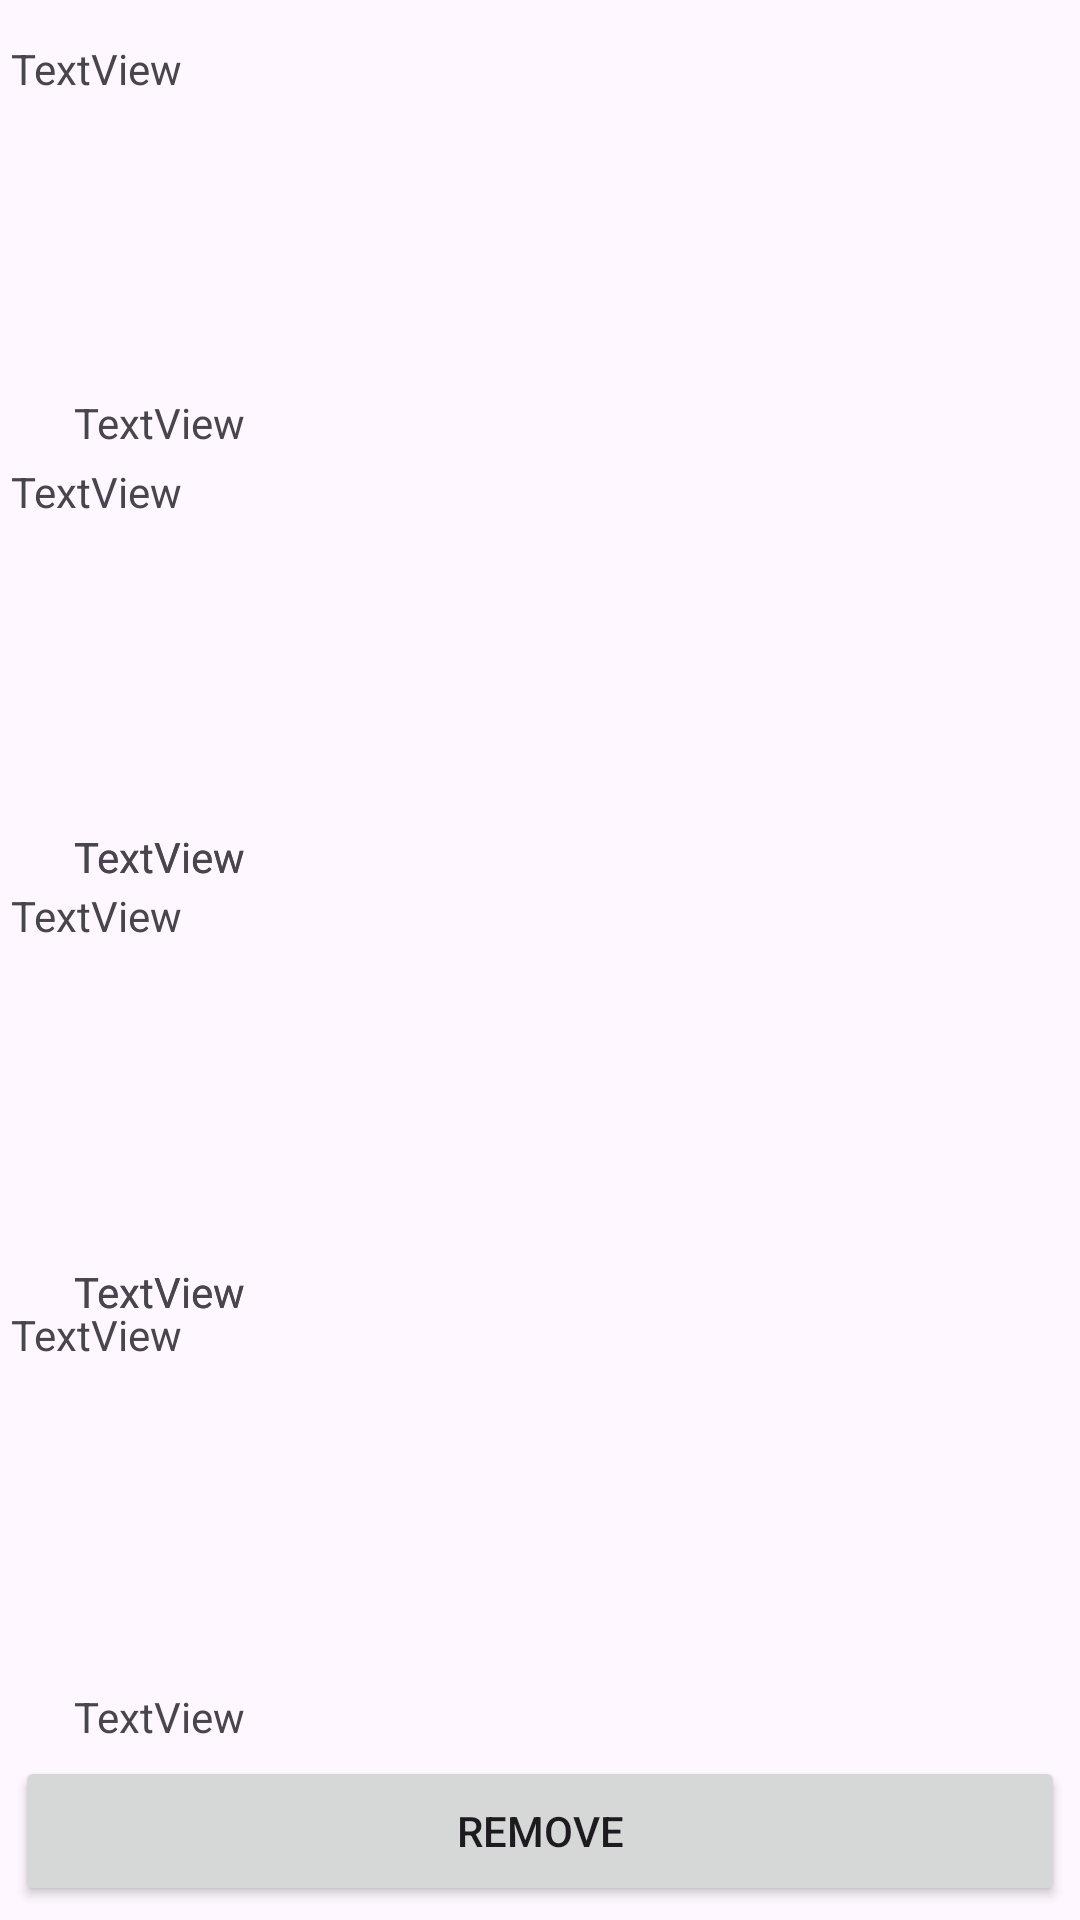

The Android layout XML behind this screen, and the referenced resources:
<!-- AndroidManifest.xml: application theme Theme.Quoterandomizer -->
<!-- res/layout/favorite_quotes.xml -->
<?xml version="1.0" encoding="utf-8"?>
<androidx.constraintlayout.widget.ConstraintLayout xmlns:android="http://schemas.android.com/apk/res/android"
    xmlns:app="http://schemas.android.com/apk/res-auto"
    xmlns:tools="http://schemas.android.com/tools"
    android:layout_width="match_parent"
    android:layout_height="match_parent">

    <TextView
        android:id="@+id/textView13"
        android:layout_width="353dp"
        android:layout_height="126dp"
        android:text="TextView"
        app:layout_constraintBottom_toBottomOf="parent"
        app:layout_constraintEnd_toEndOf="parent"
        app:layout_constraintHorizontal_bias="0.534"
        app:layout_constraintStart_toStartOf="parent"
        app:layout_constraintTop_toTopOf="parent"
        app:layout_constraintVertical_bias="0.847" />

    <TextView
        android:id="@+id/textView12"
        android:layout_width="154dp"
        android:layout_height="21dp"
        android:text="TextView"
        app:layout_constraintBottom_toBottomOf="parent"
        app:layout_constraintEnd_toEndOf="parent"
        app:layout_constraintHorizontal_bias="0.12"
        app:layout_constraintStart_toStartOf="parent"
        app:layout_constraintTop_toTopOf="parent"
        app:layout_constraintVertical_bias="0.909" />

    <Button
        android:id="@+id/button7"
        android:layout_width="350dp"
        android:layout_height="50dp"
        android:text="REMOVE"
        app:layout_constraintBottom_toBottomOf="parent"
        app:layout_constraintEnd_toEndOf="parent"
        app:layout_constraintHorizontal_bias="0.491"
        app:layout_constraintStart_toStartOf="parent"
        app:layout_constraintTop_toTopOf="parent"
        app:layout_constraintVertical_bias="0.992" />

    <TextView
        android:id="@+id/textView4"
        android:layout_width="353dp"
        android:layout_height="126dp"
        android:text="TextView"
        app:layout_constraintBottom_toBottomOf="parent"
        app:layout_constraintEnd_toEndOf="parent"
        app:layout_constraintHorizontal_bias="0.534"
        app:layout_constraintStart_toStartOf="parent"
        app:layout_constraintTop_toTopOf="parent"
        app:layout_constraintVertical_bias="0.026" />

    <TextView
        android:id="@+id/textView8"
        android:layout_width="154dp"
        android:layout_height="21dp"
        android:text="TextView"
        app:layout_constraintBottom_toBottomOf="parent"
        app:layout_constraintEnd_toEndOf="parent"
        app:layout_constraintHorizontal_bias="0.12"
        app:layout_constraintStart_toStartOf="parent"
        app:layout_constraintTop_toTopOf="parent"
        app:layout_constraintVertical_bias="0.446" />

    <TextView
        android:id="@+id/textView6"
        android:layout_width="154dp"
        android:layout_height="21dp"
        android:text="TextView"
        app:layout_constraintBottom_toBottomOf="parent"
        app:layout_constraintEnd_toEndOf="parent"
        app:layout_constraintHorizontal_bias="0.12"
        app:layout_constraintStart_toStartOf="parent"
        app:layout_constraintTop_toTopOf="parent"
        app:layout_constraintVertical_bias="0.446" />

    <TextView
        android:id="@+id/textView10"
        android:layout_width="154dp"
        android:layout_height="21dp"
        android:text="TextView"
        app:layout_constraintBottom_toBottomOf="parent"
        app:layout_constraintEnd_toEndOf="parent"
        app:layout_constraintHorizontal_bias="0.12"
        app:layout_constraintStart_toStartOf="parent"
        app:layout_constraintTop_toTopOf="parent"
        app:layout_constraintVertical_bias="0.68" />

    <TextView
        android:id="@+id/textView7"
        android:layout_width="353dp"
        android:layout_height="126dp"
        android:text="TextView"
        app:layout_constraintBottom_toBottomOf="parent"
        app:layout_constraintEnd_toEndOf="parent"
        app:layout_constraintHorizontal_bias="0.534"
        app:layout_constraintStart_toStartOf="parent"
        app:layout_constraintTop_toTopOf="parent"
        app:layout_constraintVertical_bias="0.3" />

    <TextView
        android:id="@+id/textView11"
        android:layout_width="353dp"
        android:layout_height="126dp"
        android:text="TextView"
        app:layout_constraintBottom_toBottomOf="parent"
        app:layout_constraintEnd_toEndOf="parent"
        app:layout_constraintHorizontal_bias="0.534"
        app:layout_constraintStart_toStartOf="parent"
        app:layout_constraintTop_toTopOf="parent"
        app:layout_constraintVertical_bias="0.575" />

    <TextView
        android:id="@+id/textView9"
        android:layout_width="154dp"
        android:layout_height="21dp"
        android:text="TextView"
        app:layout_constraintBottom_toBottomOf="parent"
        app:layout_constraintEnd_toEndOf="parent"
        app:layout_constraintHorizontal_bias="0.12"
        app:layout_constraintStart_toStartOf="parent"
        app:layout_constraintTop_toTopOf="parent"
        app:layout_constraintVertical_bias="0.68" />

    <TextView
        android:id="@+id/textView5"
        android:layout_width="154dp"
        android:layout_height="21dp"
        android:text="TextView"
        app:layout_constraintBottom_toBottomOf="parent"
        app:layout_constraintEnd_toEndOf="parent"
        app:layout_constraintHorizontal_bias="0.12"
        app:layout_constraintStart_toStartOf="parent"
        app:layout_constraintTop_toTopOf="parent"
        app:layout_constraintVertical_bias="0.212" />
</androidx.constraintlayout.widget.ConstraintLayout>
<!-- resources referenced by this layout -->
<resources>
  <style name="Theme.Quoterandomizer" parent="Base.Theme.Quoterandomizer" />
  <style name="Base.Theme.Quoterandomizer" parent="Theme.Material3.DayNight.NoActionBar">
          
          
      </style>
</resources>
